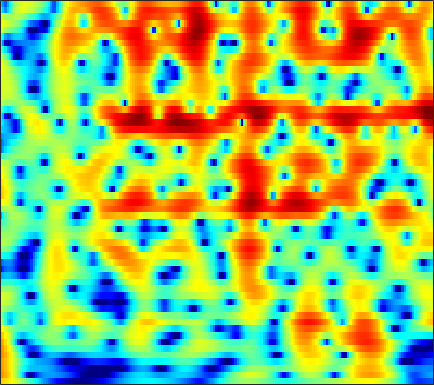

Values plotted in this chart, from the file beside it:
5.2399, 5.0823, 4.8036, 4.4489, 4.1341, 3.6514, 3.101, 2.6467, 1.9908, 1.2818, 0.52784, -0.062591, -0.87687, -1.7154, -2.3566, -3.2204, -4.0868, -4.7363, -5.603, -6.4676, -7.3289, -7.9726, -8.8204, -9.6496
7.456, 7.026, 6.326, 5.472, 4.722, 3.559, 2.189, 1.004, -0.8224, -2.995, -5.614, -7.943, -11.53, -14.7, -14.98, -13, -10.9, -9.683, -8.514, -7.737, -7.248, -7.028, -6.888, -6.887
7.157, 6.685, 5.938, 5.057, 4.311, 3.204, 1.982, 1, -0.3674, -1.751, -3.065, -3.942, -4.883, -5.509, -5.783, -5.957, -6.001, -6.005, -6.022, -6.088, -6.224, -6.38, -6.661, -7.032
7.098, 6.618, 5.876, 5.024, 4.32, 3.306, 2.221, 1.373, 0.2149, -0.9467, -2.082, -2.894, -3.894, -4.767, -5.322, -5.911, -6.33, -6.551, -6.759, -6.921, -7.094, -7.261, -7.573, -8.038
7.738, 7.164, 6.28, 5.264, 4.416, 3.178, 1.81, 0.6946, -0.9254, -2.725, -4.764, -6.497, -9.165, -12.31, -14.76, -16.34, -14.63, -12.71, -10.51, -8.864, -7.682, -7.03, -6.417, -6.072
7.606, 6.884, 5.768, 4.479, 3.406, 1.85, 0.1767, -1.128, -2.88, -4.59, -6.206, -7.338, -8.736, -9.908, -10.47, -10.52, -9.709, -8.739, -7.303, -5.958, -4.839, -4.165, -3.449, -2.899
7.223, 6.343, 4.946, 3.263, 1.781, -0.55, -3.419, -6.066, -10.55, -15.85, -15.79, -12.9, -9.905, -7.865, -6.698, -5.439, -4.369, -3.643, -2.766, -1.972, -1.264, -0.8234, -0.3801, -0.09365
6.11, 5.287, 4.054, 2.666, 1.519, -0.1367, -1.906, -3.245, -4.82, -5.825, -6.037, -5.761, -5.072, -4.246, -3.624, -2.849, -2.142, -1.661, -1.098, -0.6291, -0.2132, 0.07504, 0.3782, 0.534
4.511, 3.654, 2.504, 1.413, 0.6848, -0.1207, -0.7368, -1.09, -1.429, -1.659, -1.802, -1.871, -1.943, -2.002, -2.049, -2.108, -2.116, -2.046, -1.813, -1.424, -0.9411, -0.5419, 0.01395, 0.5133
2.321, 0.4519, -2.529, -5.53, -6.586, -5.538, -3.625, -2.434, -1.313, -0.6652, -0.389, -0.3903, -0.6654, -1.297, -2.048, -3.486, -5.54, -7.459, -9.526, -8.422, -5.256, -3.074, -0.7809, 0.9448
1.095, -0.4652, -2.771, -4.794, -5.445, -4.834, -3.537, -2.631, -1.724, -1.193, -0.9883, -1.026, -1.328, -1.912, -2.542, -3.639, -5.047, -6.102, -6.753, -6.115, -4.466, -2.919, -0.9278, 0.7262
1.914, 1.38, 0.6618, 0.01023, -0.3766, -0.7532, -1.06, -1.274, -1.561, -1.849, -2.185, -2.477, -2.876, -3.223, -3.402, -3.505, -3.465, -3.355, -3.006, -2.321, -1.499, -0.8791, -0.03938, 0.7864
2.696, 2.437, 2.032, 1.571, 1.184, 0.5909, -0.08602, -0.6633, -1.556, -2.613, -3.84, -4.84, -6.152, -7.105, -7.316, -6.772, -5.51, -4.413, -3.074, -1.879, -0.7516, -0.0001295, 0.8233, 1.446
2.519, 2.459, 2.285, 1.986, 1.649, 1.07, 0.3543, -0.3018, -1.417, -2.884, -4.794, -6.66, -10.25, -16.47, -20.61, -13.14, -8.168, -5.6, -2.949, -1.059, 0.2833, 1.081, 1.904, 2.426
0.2554, 0.43, 0.501, 0.4032, 0.2366, -0.09938, -0.5864, -1.036, -1.716, -2.478, -3.273, -3.866, -4.508, -4.793, -4.677, -4.018, -2.855, -1.958, -0.7778, 0.4478, 1.481, 2.072, 2.648, 2.988
-3.03, -2.745, -2.545, -2.524, -2.588, -2.83, -3.235, -3.594, -4.048, -4.426, -4.689, -4.726, -4.495, -3.981, -3.452, -2.622, -1.631, -0.777, 0.2837, 1.179, 2.02, 2.568, 3.109, 3.431
-6.787, -6.393, -5.985, -5.83, -5.947, -6.405, -7.115, -7.863, -9.138, -10.49, -11.35, -11.24, -10.04, -8.184, -6.657, -4.658, -2.978, -1.845, -0.3221, 0.9535, 1.957, 2.605, 3.322, 3.826
-11.52, -10.04, -8.784, -8.23, -8.305, -8.848, -9.83, -11.05, -13.53, -17.14, -22.92, -25.12, -17.82, -12.83, -10.19, -7.191, -4.588, -3.076, -1.405, 0.1789, 1.502, 2.297, 3.187, 3.877
-9.131, -8.249, -7.564, -7.437, -7.587, -8.206, -9.426, -10.45, -11.93, -13.45, -14.35, -14.29, -13.33, -11.6, -9.845, -7.585, -5.595, -3.917, -1.948, -0.3899, 1.057, 2.016, 3.049, 3.847
-3.182, -3.225, -3.482, -4.03, -4.58, -5.773, -7.472, -8.988, -11.73, -15.78, -21.44, -23.68, -18.36, -14.04, -11.62, -8.563, -6.286, -4.944, -2.873, -0.9246, 0.6507, 1.738, 2.984, 3.919
0.4178, 0.2722, -0.07222, -0.6451, -1.31, -2.377, -3.75, -5.136, -7.132, -9.398, -11.54, -12.26, -12.42, -11.8, -11.22, -11.06, -9.588, -7.834, -5.632, -3.069, -0.6629, 0.7893, 2.361, 3.559
1.368, 1.386, 1.278, 0.9823, 0.5948, -0.008565, -0.8583, -1.628, -2.675, -3.881, -5.098, -6.013, -7.537, -9.312, -11.09, -16.53, -21.85, -17.55, -9.508, -5.172, -2.223, -0.4524, 1.302, 2.577
0.6035, 0.7837, 0.8745, 0.8408, 0.7564, 0.4535, 0.06402, -0.272, -0.9032, -1.556, -2.307, -2.967, -3.771, -4.728, -5.236, -5.741, -5.946, -5.164, -4.24, -2.719, -1.286, -0.334, 0.8167, 1.694
-0.8315, -0.5323, -0.1831, 0.08179, 0.2256, 0.2963, 0.2775, 0.1689, -0.07204, -0.3964, -0.8029, -1.105, -1.519, -1.906, -2.169, -2.184, -2.272, -2.115, -1.525, -1.078, -0.3605, 0.142, 0.7511, 1.271
-3.256, -2.455, -1.381, -0.4949, -0.03496, 0.4512, 0.6793, 0.6922, 0.6655, 0.4406, 0.1533, -0.09123, -0.5378, -0.8681, -1.247, -1.544, -1.552, -1.751, -1.38, -0.948, -0.363, 0.1683, 0.7915, 1.308
-6.644, -3.887, -1.523, -0.04806, 0.6286, 1.17, 1.324, 1.323, 1.171, 0.8807, 0.5332, 0.1409, -0.4797, -1.259, -1.962, -3.425, -4.311, -4.839, -4.953, -3.414, -1.796, -0.6449, 0.6848, 1.655
-0.2355, 0.4728, 1.278, 1.563, 1.599, 1.205, 0.5952, 0.06607, -0.7331, -1.164, -1.444, -1.551, -1.768, -2.622, -3.37, -5.788, -9.814, -15.02, -15.41, -7.739, -3.445, -1.403, 0.469, 1.725
4.248, 3.986, 3.429, 2.586, 1.642, -0.0799, -2.612, -5.308, -9.995, -12.15, -8.4, -5.889, -3.948, -2.917, -2.724, -2.469, -3.076, -2.774, -2.762, -1.744, -0.8795, -0.1473, 0.5779, 1.016
5.825, 5.295, 4.359, 3.236, 2.131, 0.4509, -1.857, -3.555, -5.886, -6.591, -5.68, -4.382, -3.023, -1.74, -1.353, -0.5537, -0.4183, -0.1444, 0.06422, 0.1427, 0.1037, -0.08497, -0.5327, -1.364
5.72, 5.139, 4.238, 3.205, 2.365, 1.176, 0.05376, -0.7437, -1.545, -1.999, -2.057, -1.914, -1.527, -1.087, -0.6601, -0.4475, 0.04579, 0.003622, 0.2037, -0.04468, -0.3228, -0.8198, -1.771, -3.257
5.098, 4.495, 3.56, 2.475, 1.606, 0.3728, -0.7784, -1.628, -2.407, -2.883, -2.844, -2.666, -2.155, -1.704, -1.251, -0.8251, -0.4706, -0.2521, -0.2338, -0.1993, -0.3928, -0.5816, -1.007, -1.554
4.474, 3.841, 2.821, 1.532, 0.3721, -1.493, -3.811, -5.707, -8.234, -8.976, -7.606, -6.061, -4.306, -2.884, -2.265, -1.397, -1.146, -0.8294, -0.7546, -0.5893, -0.538, -0.4142, -0.2287, -0.0056
3.624, 3.137, 2.339, 1.219, 0.1611, -1.738, -4.191, -6.831, -11.02, -12.65, -9.039, -6.562, -4.257, -2.772, -2.152, -1.748, -1.813, -2.062, -2.432, -2.844, -2.8, -2.424, -1.485, -0.3546
1.49, 1.488, 1.346, 1.062, 0.7062, 0.1118, -0.6738, -1.21, -1.781, -1.943, -1.765, -1.447, -1.04, -0.8701, -0.785, -1.449, -2.22, -3.716, -6.202, -11.17, -15.75, -11.29, -5.758, -2.284
-3.302, -2.421, -1.516, -0.8135, -0.4666, -0.1054, 0.03617, 0.1994, 0.2764, 0.4123, 0.5203, 0.6027, 0.6065, 0.4973, 0.2314, -0.2692, -1.099, -2.058, -3.492, -5.04, -5.492, -4.849, -3.049, -1.149
-8.681, -6.797, -4.934, -3.596, -2.799, -2.011, -1.289, -0.922, -0.4355, -0.06737, 0.2911, 0.4856, 0.6974, 0.8256, 0.7389, 0.7524, 0.3685, 0.2812, -0.09817, -0.2916, -0.2937, -0.1746, 0.1778, 0.6408
-9.022, -7.773, -6.439, -5.33, -4.637, -3.854, -3.113, -2.659, -1.955, -1.29, -0.6339, -0.1855, 0.381, 0.8051, 1.137, 1.311, 1.472, 1.532, 1.524, 1.531, 1.446, 1.436, 1.39, 1.343
-7.305, -6.924, -6.383, -6.139, -5.998, -5.78, -5.603, -5.1, -4.273, -3.067, -1.856, -0.9023, 0.1646, 1.082, 1.661, 2.14, 2.639, 2.67, 2.819, 2.715, 2.514, 2.286, 1.895, 1.435
-5.223, -5.421, -5.932, -6.798, -7.739, -9.514, -11.64, -12.31, -10.21, -6.502, -3.33, -1.425, 0.4966, 1.994, 2.671, 3.593, 3.905, 4.127, 4.085, 3.816, 3.422, 2.905, 2.051, 0.9103
-3.71, -4.684, -6.244, -7.676, -8.607, -10.31, -11.69, -12.79, -9.896, -5.614, -2.292, -0.3736, 1.651, 2.978, 3.658, 4.354, 4.317, 4.483, 4.091, 3.622, 3.078, 2.475, 1.546, 0.186
-3.448, -6.294, -11.91, -17.74, -13.39, -8.794, -6.004, -4.438, -2.597, -0.8441, 0.7355, 1.707, 2.808, 3.269, 3.718, 3.351, 2.962, 2.418, 1.298, 0.3685, -0.5784, -0.7532, -0.707, -0.5039
-0.3872, -1.908, -4.105, -5.128, -4.615, -3.24, -1.835, -0.6231, 0.4146, 1.267, 1.939, 2.225, 2.334, 2.357, 1.938, 1.137, 0.2433, -1.474, -3.959, -8.429, -17.39, -14.05, -6.851, -3.018
1.804, 1.367, 0.8343, 0.5022, 0.4245, 0.449, 0.5998, 0.7247, 0.8107, 0.7729, 0.5536, 0.2968, -0.2366, -0.7673, -1.522, -2.026, -2.965, -3.928, -4.941, -6.223, -6.867, -6.232, -4.599, -2.583
2.303, 2.265, 2.211, 2.066, 1.879, 1.634, 1.323, 0.9072, 0.3517, -0.425, -1.453, -2.365, -3.649, -5.244, -6.087, -6.751, -7.168, -6.433, -5.816, -4.987, -4.006, -3.215, -2.072, -0.9187
2.201, 2.458, 2.586, 2.511, 2.339, 1.954, 1.363, 0.8284, -0.1432, -1.398, -2.994, -4.541, -7.222, -11.4, -15.6, -25.56, -15.2, -11.47, -8.031, -5.546, -3.724, -2.617, -1.258, -0.09034
2.179, 2.438, 2.506, 2.361, 2.144, 1.658, 0.9867, 0.4162, -0.5631, -1.752, -3.186, -4.385, -6.325, -8.504, -9.533, -10.46, -9.983, -8.656, -6.772, -5.12, -3.552, -2.465, -1.173, -0.02963
2.755, 2.695, 2.475, 2.089, 1.694, 1.077, 0.3956, -0.2338, -1.062, -1.953, -2.918, -3.686, -4.668, -5.485, -6.008, -6.618, -6.602, -6.254, -5.747, -4.88, -3.725, -2.798, -1.542, -0.335
3.691, 3.228, 2.524, 1.705, 1.024, 0.1193, -0.7689, -1.391, -2.151, -2.8, -3.371, -3.83, -4.424, -4.977, -5.697, -6.378, -6.942, -7.609, -7.82, -7.136, -5.768, -4.388, -2.482, -0.7052
4.108, 3.186, 1.833, 0.318, -0.9149, -2.576, -4.129, -4.912, -5.592, -5.636, -5.394, -5.253, -5.225, -5.465, -6.262, -7.283, -9.055, -11.89, -18.3, -20.46, -11.26, -7.081, -3.335, -0.6125
2.666, 1.328, -0.6922, -3.025, -5.064, -8.389, -13.12, -17.96, -17.09, -12.43, -9.49, -7.996, -6.833, -6.528, -6.383, -6.512, -7.29, -8.256, -8.753, -8.084, -6.093, -4.231, -1.758, 0.3969
-0.3801, -2.245, -4.69, -6.838, -8.315, -10.3, -12.43, -13.36, -13.36, -11.72, -9.932, -8.845, -7.832, -7.122, -6.504, -6.305, -6.127, -5.643, -4.995, -4.117, -2.979, -1.945, -0.4474, 1.06
-3.725, -7.442, -13.68, -15.05, -12.53, -10.47, -9.453, -8.91, -8.396, -8.069, -7.827, -7.767, -7.654, -7.418, -7.648, -7.5, -6.801, -6.104, -5.323, -4.258, -2.996, -1.983, -0.5484, 0.8922
-0.9643, -3.593, -6.808, -7.911, -7.346, -6.248, -5.439, -5.299, -5.254, -5.611, -6.369, -7.188, -8.58, -10.31, -11.67, -11.47, -10.45, -9.93, -8.396, -6.897, -5.363, -4.162, -2.383, -0.5098
3.441, 2.291, 0.9778, 0.007579, -0.4666, -0.9084, -1.285, -1.667, -2.413, -3.464, -5.021, -6.581, -9.531, -14.62, -23.09, -26.02, -17.27, -14.07, -12.73, -12.86, -12.65, -10.94, -7.584, -4.111
4.396, 3.633, 2.781, 2.101, 1.693, 1.234, 0.765, 0.459, -0.1816, -1.058, -2.209, -3.328, -5.114, -7.072, -8.257, -9.335, -9.929, -10.45, -12, -14.83, -18.24, -16.11, -10.59, -6.409
2.533, 1.736, 1.058, 0.8593, 0.9413, 1.192, 1.447, 1.532, 1.542, 1.307, 0.8454, 0.3567, -0.4634, -1.372, -1.851, -2.704, -3.617, -4.494, -5.414, -6.227, -6.62, -6.496, -6.011, -5.069
-3.034, -5.553, -7.451, -5.244, -2.976, -0.6176, 1.03, 1.81, 2.531, 2.902, 2.977, 2.904, 2.655, 2.269, 1.888, 1.245, 0.528, -0.07539, -0.8464, -1.716, -2.753, -3.709, -5.276, -7.402
-5.258, -7.469, -8.877, -6.453, -4.068, -1.529, 0.2805, 1.262, 2.126, 2.657, 2.924, 2.982, 2.926, 2.736, 2.422, 2.029, 1.578, 1.253, 0.6023, -0.2109, -1.3, -2.379, -4.25, -6.836
